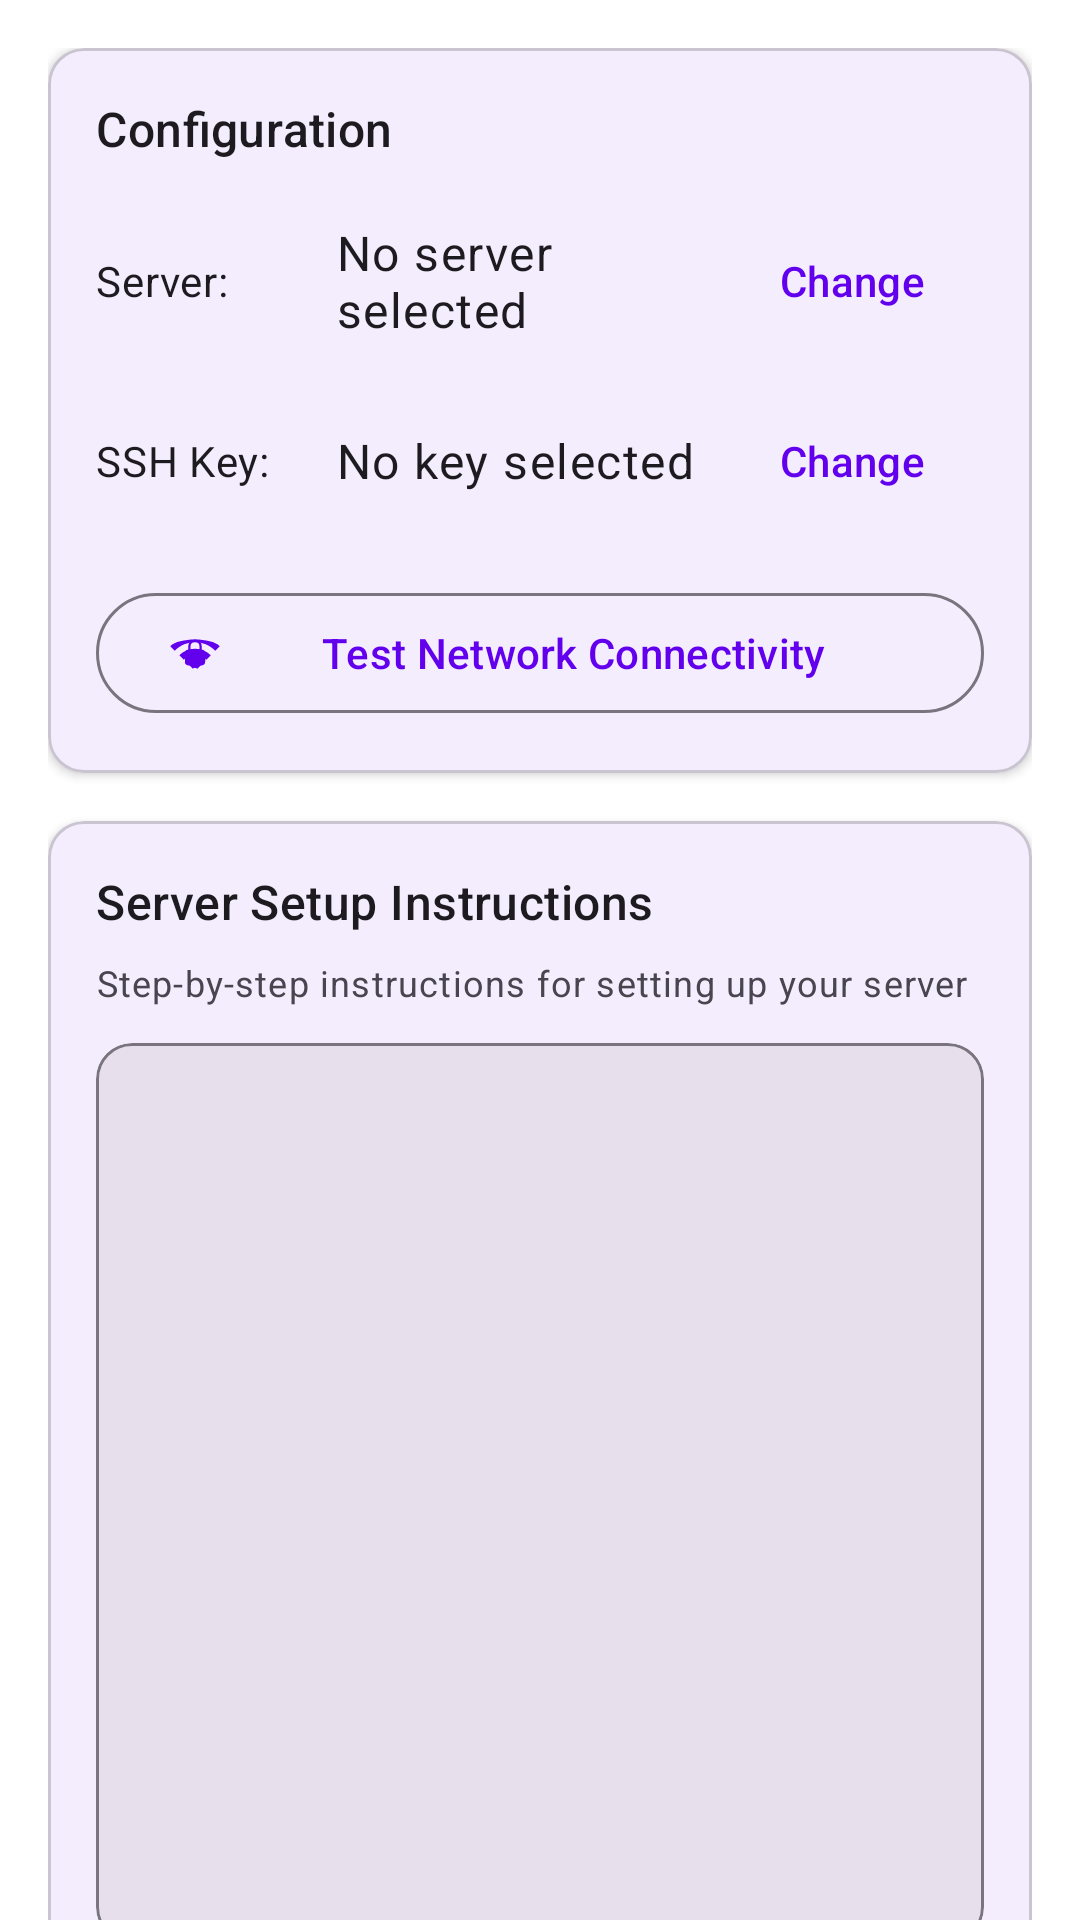

Here is an Android app screen rendered from its layout file. Give the layout XML and the strings, colors and styles it references.
<!-- AndroidManifest.xml: application theme Theme.SshProxy -->
<!-- res/layout/fragment_instructions.xml -->
<?xml version="1.0" encoding="utf-8"?>
<androidx.core.widget.NestedScrollView 
    xmlns:android="http://schemas.android.com/apk/res/android"
    xmlns:app="http://schemas.android.com/apk/res-auto"
    android:layout_width="match_parent"
    android:layout_height="match_parent"
    android:fillViewport="true">

    <LinearLayout
        android:layout_width="match_parent"
        android:layout_height="wrap_content"
        android:orientation="vertical"
        android:padding="16dp">

        
        <com.google.android.material.card.MaterialCardView
            android:layout_width="match_parent"
            android:layout_height="wrap_content"
            app:cardElevation="2dp"
            app:cardCornerRadius="12dp"
            android:layout_marginBottom="16dp">

            <LinearLayout
                android:layout_width="match_parent"
                android:layout_height="wrap_content"
                android:orientation="vertical"
                android:padding="16dp">

                <TextView
                    android:layout_width="wrap_content"
                    android:layout_height="wrap_content"
                    android:text="Configuration"
                    android:textAppearance="?attr/textAppearanceTitleMedium"
                    android:layout_marginBottom="16dp" />

                <LinearLayout
                    android:layout_width="match_parent"
                    android:layout_height="wrap_content"
                    android:orientation="horizontal"
                    android:gravity="center_vertical"
                    android:layout_marginBottom="12dp">

                    <TextView
                        android:layout_width="80dp"
                        android:layout_height="wrap_content"
                        android:text="Server:"
                        android:textAppearance="?attr/textAppearanceBodyMedium" />

                    <TextView
                        android:id="@+id/tvSelectedServer"
                        android:layout_width="0dp"
                        android:layout_height="wrap_content"
                        android:layout_weight="1"
                        android:text="No server selected"
                        android:textAppearance="?attr/textAppearanceBodyLarge" />

                    <com.google.android.material.button.MaterialButton
                        android:id="@+id/btnSelectServer"
                        style="@style/Widget.Material3.Button.TextButton"
                        android:layout_width="wrap_content"
                        android:layout_height="wrap_content"
                        android:text="Change" />

                </LinearLayout>

                <LinearLayout
                    android:layout_width="match_parent"
                    android:layout_height="wrap_content"
                    android:orientation="horizontal"
                    android:gravity="center_vertical">

                    <TextView
                        android:layout_width="80dp"
                        android:layout_height="wrap_content"
                        android:text="SSH Key:"
                        android:textAppearance="?attr/textAppearanceBodyMedium" />

                    <TextView
                        android:id="@+id/tvSelectedKey"
                        android:layout_width="0dp"
                        android:layout_height="wrap_content"
                        android:layout_weight="1"
                        android:text="No key selected"
                        android:textAppearance="?attr/textAppearanceBodyLarge" />

                    <com.google.android.material.button.MaterialButton
                        android:id="@+id/btnSelectKey"
                        style="@style/Widget.Material3.Button.TextButton"
                        android:layout_width="wrap_content"
                        android:layout_height="wrap_content"
                        android:text="Change" />

                </LinearLayout>

                
                <com.google.android.material.button.MaterialButton
                    android:id="@+id/btnTestNetwork"
                    style="@style/Widget.Material3.Button.OutlinedButton"
                    android:layout_width="match_parent"
                    android:layout_height="wrap_content"
                    android:layout_marginTop="16dp"
                    android:text="Test Network Connectivity"
                    app:icon="@drawable/ic_network_check" />

            </LinearLayout>

        </com.google.android.material.card.MaterialCardView>

        
        <com.google.android.material.card.MaterialCardView
            android:layout_width="match_parent"
            android:layout_height="wrap_content"
            app:cardElevation="2dp"
            app:cardCornerRadius="12dp"
            android:layout_marginBottom="16dp">

            <LinearLayout
                android:layout_width="match_parent"
                android:layout_height="wrap_content"
                android:orientation="vertical"
                android:padding="16dp">

                <TextView
                    android:layout_width="wrap_content"
                    android:layout_height="wrap_content"
                    android:text="Server Setup Instructions"
                    android:textAppearance="?attr/textAppearanceTitleMedium"
                    android:layout_marginBottom="8dp" />

                <TextView
                    android:layout_width="wrap_content"
                    android:layout_height="wrap_content"
                    android:text="Step-by-step instructions for setting up your server"
                    android:textAppearance="?attr/textAppearanceBodySmall"
                    android:textColor="?attr/colorOnSurfaceVariant"
                    android:layout_marginBottom="12dp" />

                <com.google.android.material.card.MaterialCardView
                    android:layout_width="match_parent"
                    android:layout_height="wrap_content"
                    app:strokeColor="?attr/colorOutline"
                    app:strokeWidth="1dp"
                    app:cardBackgroundColor="?attr/colorSurfaceVariant"
                    app:cardElevation="0dp">

                    <ScrollView
                        android:layout_width="match_parent"
                        android:layout_height="300dp">

                        <TextView
                            android:id="@+id/tvInstructions"
                            android:layout_width="match_parent"
                            android:layout_height="wrap_content"
                            android:padding="12dp"
                            android:textSize="11sp"
                            android:fontFamily="monospace"
                            android:textIsSelectable="true" />

                    </ScrollView>

                </com.google.android.material.card.MaterialCardView>

                <com.google.android.material.button.MaterialButton
                    android:id="@+id/btnCopyInstructions"
                    style="@style/Widget.Material3.Button.TonalButton"
                    android:layout_width="match_parent"
                    android:layout_height="wrap_content"
                    android:layout_marginTop="12dp"
                    android:text="Copy Instructions"
                    app:icon="@drawable/ic_copy" />

            </LinearLayout>

        </com.google.android.material.card.MaterialCardView>

        
        <com.google.android.material.card.MaterialCardView
            android:layout_width="match_parent"
            android:layout_height="wrap_content"
            app:cardElevation="2dp"
            app:cardCornerRadius="12dp">

            <LinearLayout
                android:layout_width="match_parent"
                android:layout_height="wrap_content"
                android:orientation="vertical"
                android:padding="16dp">

                <TextView
                    android:layout_width="wrap_content"
                    android:layout_height="wrap_content"
                    android:text="Quick Setup Script"
                    android:textAppearance="?attr/textAppearanceTitleMedium"
                    android:layout_marginBottom="8dp" />

                <TextView
                    android:layout_width="wrap_content"
                    android:layout_height="wrap_content"
                    android:text="One-line script for experienced users (review before running!)"
                    android:textAppearance="?attr/textAppearanceBodySmall"
                    android:textColor="?attr/colorError"
                    android:layout_marginBottom="12dp" />

                <com.google.android.material.card.MaterialCardView
                    android:layout_width="match_parent"
                    android:layout_height="wrap_content"
                    app:strokeColor="?attr/colorOutline"
                    app:strokeWidth="1dp"
                    app:cardBackgroundColor="?attr/colorSurfaceVariant"
                    app:cardElevation="0dp">

                    <ScrollView
                        android:layout_width="match_parent"
                        android:layout_height="150dp">

                        <TextView
                            android:id="@+id/tvQuickCommand"
                            android:layout_width="match_parent"
                            android:layout_height="wrap_content"
                            android:padding="12dp"
                            android:textSize="11sp"
                            android:fontFamily="monospace"
                            android:textIsSelectable="true" />

                    </ScrollView>

                </com.google.android.material.card.MaterialCardView>

                <com.google.android.material.button.MaterialButton
                    android:id="@+id/btnCopyQuick"
                    style="@style/Widget.Material3.Button.OutlinedButton"
                    android:layout_width="match_parent"
                    android:layout_height="wrap_content"
                    android:layout_marginTop="12dp"
                    android:text="Copy Script"
                    app:icon="@drawable/ic_copy" />

            </LinearLayout>

        </com.google.android.material.card.MaterialCardView>

    </LinearLayout>

</androidx.core.widget.NestedScrollView>
<!-- resources referenced by this layout -->
<resources>
  <!-- drawable ic_copy (drawable) -->
  <vector xmlns:android="http://schemas.android.com/apk/res/android"
      android:width="24dp"
      android:height="24dp"
      android:viewportWidth="24"
      android:viewportHeight="24"
      android:tint="?attr/colorControlNormal">
    <path
        android:fillColor="@android:color/white"
        android:pathData="M16,1L4,1c-1.1,0 -2,0.9 -2,2v14h2L4,3h12L16,1zM19,5L8,5c-1.1,0 -2,0.9 -2,2v14c0,1.1 0.9,2 2,2h11c1.1,0 2,-0.9 2,-2L21,7l-2,-2zM19,21L8,21L8,7h11v14z"/>
  </vector>
  <!-- drawable ic_network_check (drawable) -->
  <vector xmlns:android="http://schemas.android.com/apk/res/android"
      android:width="24dp"
      android:height="24dp"
      android:viewportWidth="24"
      android:viewportHeight="24"
      android:tint="?attr/colorOnSurface">
    <path
        android:fillColor="@android:color/white"
        android:pathData="M1,9l2,2c4.97,-4.97 13.03,-4.97 18,0l2,-2C19.07,5.07 4.93,5.07 1,9z"/>
    <path
        android:fillColor="@android:color/white"
        android:pathData="M5,13l2,2c2.76,-2.76 7.24,-2.76 10,0l2,-2C15.14,9.14 8.86,9.14 5,13z"/>
    <path
        android:fillColor="@android:color/white"
        android:pathData="M9,17l2,2c0.55,-0.55 1.45,-0.55 2,0l2,-2C13.79,15.79 10.21,15.79 9,17z"/>
    <path
        android:fillColor="@android:color/white"
        android:pathData="M15,10.5V9a3,3 0,0 0,-6 0v1.5c-0.83,0 -1.5,0.67 -1.5,1.5v4c0,0.83 0.67,1.5 1.5,1.5h6c0.83,0 1.5,-0.67 1.5,-1.5v-4C16.5,11.17 15.83,10.5 15,10.5zM14,10.5h-4V9c0,-1.1 0.9,-2 2,-2s2,0.9 2,2V10.5z"/>
  </vector>
  <style name="Theme.SshProxy" parent="Theme.Material3.DayNight.NoActionBar">
          
          <item name="colorPrimary">#6200EE</item>
          <item name="colorOnPrimary">#FFFFFF</item>
          <item name="colorPrimaryContainer">#EADDFF</item>
          <item name="colorOnPrimaryContainer">#21005D</item>
          
          <item name="colorSecondary">#03DAC5</item>
          <item name="colorOnSecondary">#FFFFFF</item>
          <item name="colorSecondaryContainer">#E8DEF8</item>
          <item name="colorOnSecondaryContainer">#1D192B</item>
          
          <item name="android:statusBarColor">@color/purple_700</item>
          
          <item name="android:windowBackground">#FFFFFF</item>
          <item name="colorSurface">#FFFFFF</item>
          <item name="colorOnSurface">#000000</item>
          <item name="colorSurfaceVariant">#E7E0EC</item>
          <item name="colorOnSurfaceVariant">#49454F</item>
      </style>
  <color name="purple_700">#FF3700B3</color>
</resources>
